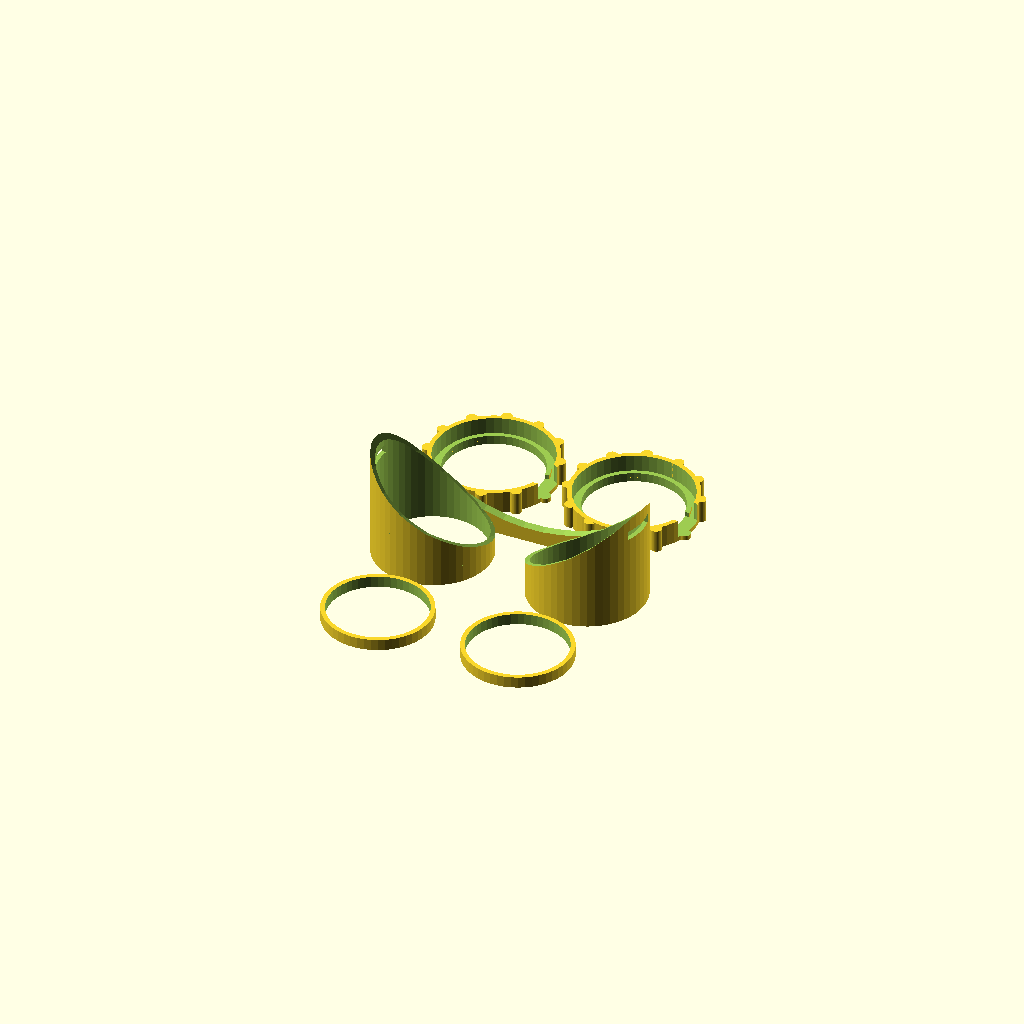
Cell 1: rendered with the file's own defaults.
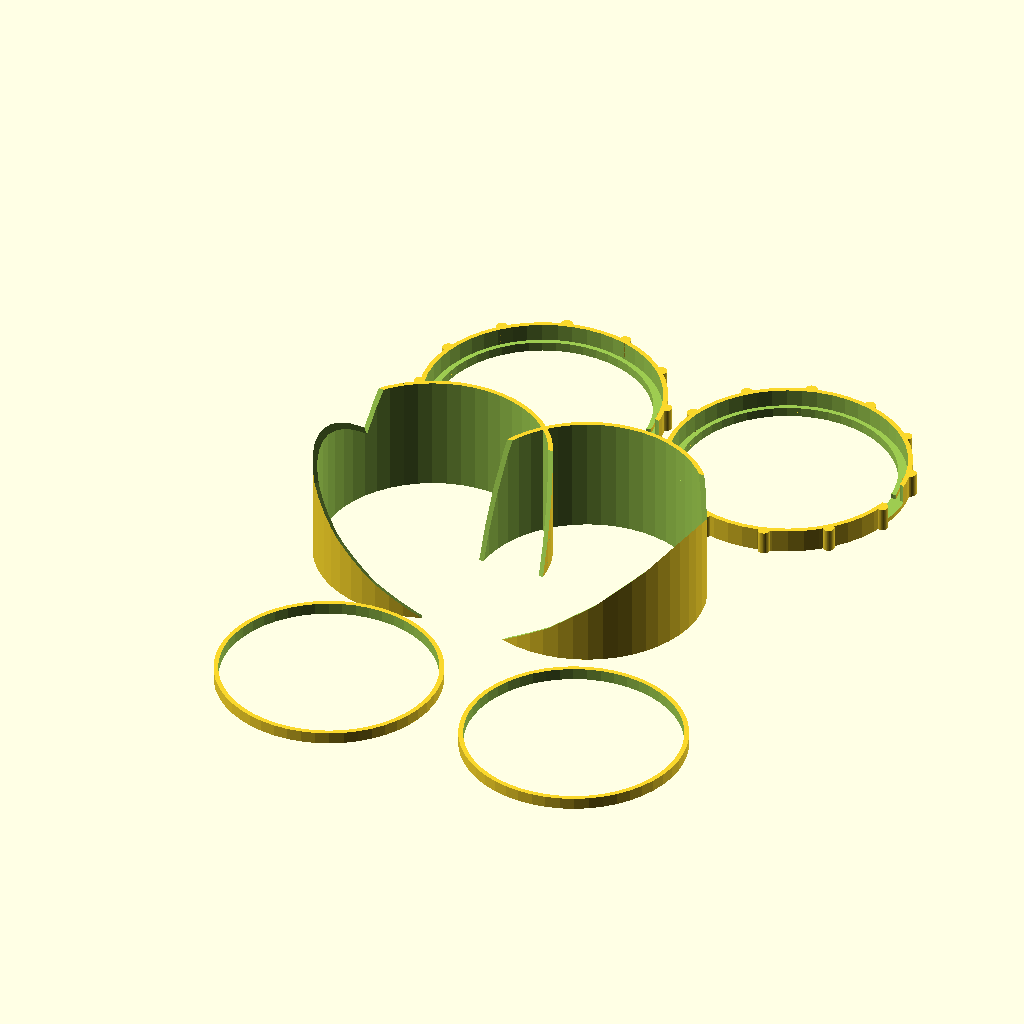
Cell 2: the same model with gdiam = 95.
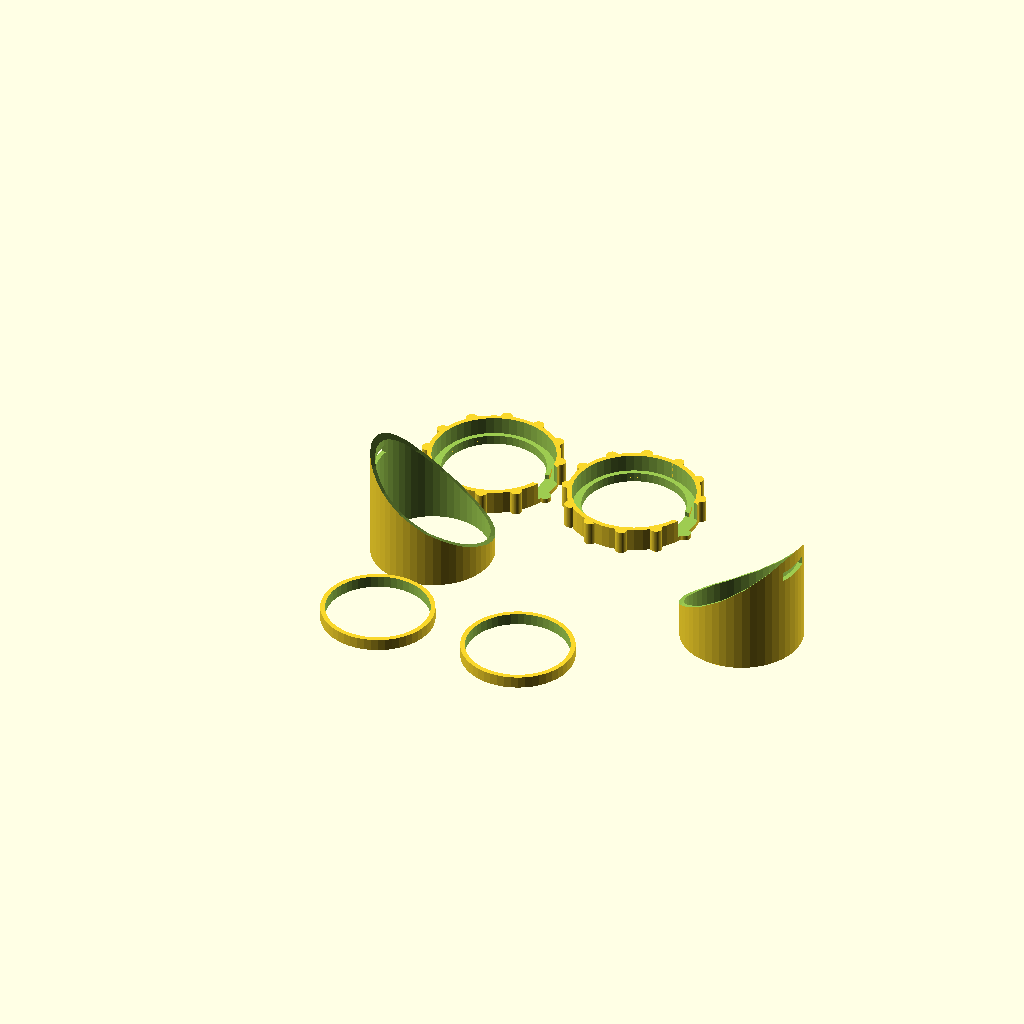
Cell 3 — pd set to 140, the other parameters unchanged.
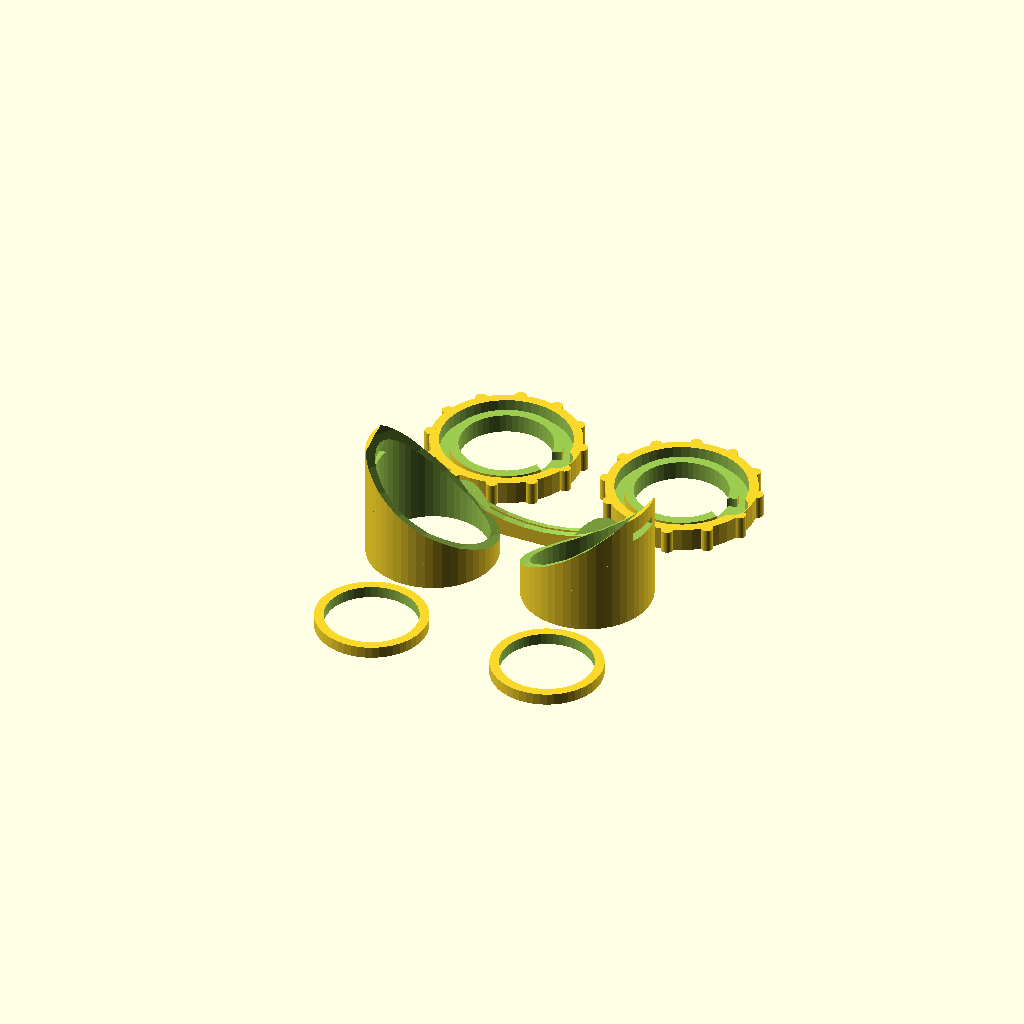
Cell 4 — th set to 4, the other parameters unchanged.
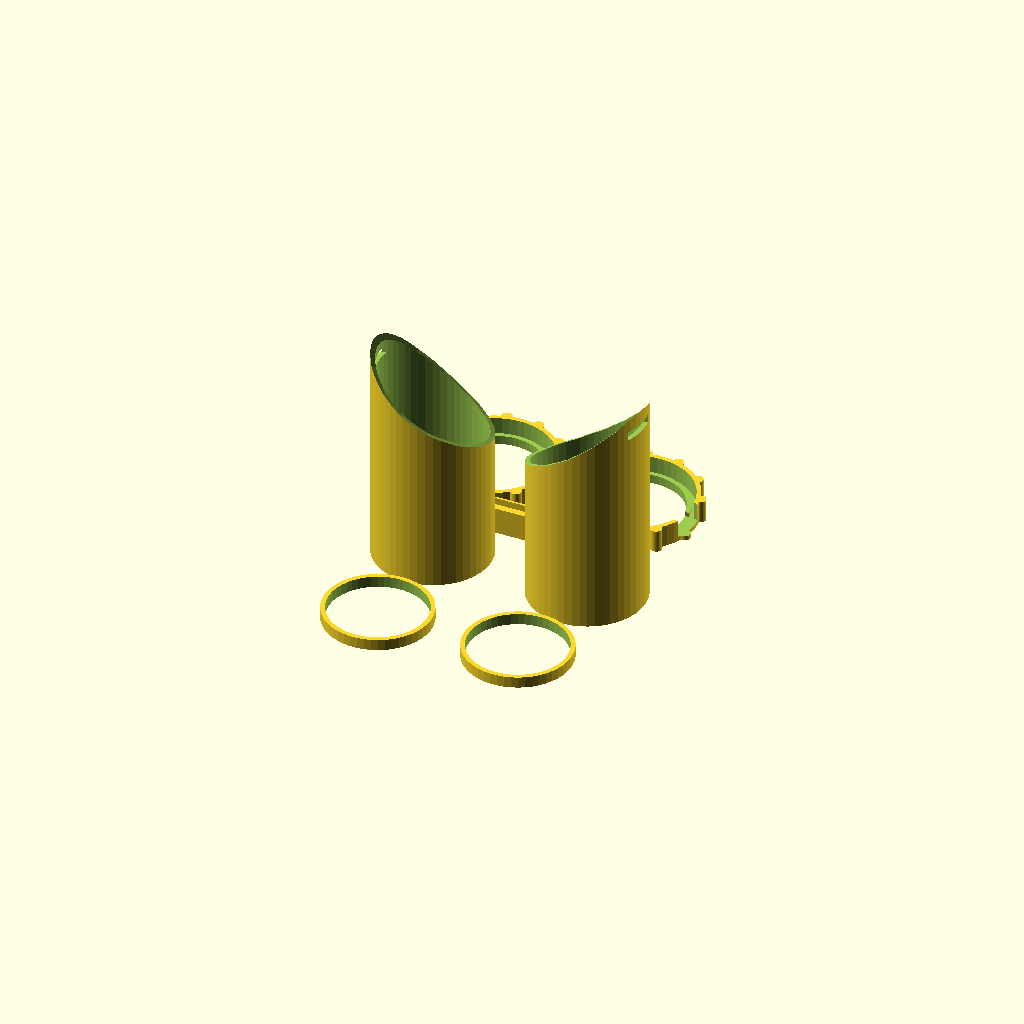
Cell 5: the same model with gheight = 100.
All cells are drawn from one camera (rotation 55°, 0°, 25°, orthographic, colour scheme Cornfield), so only the parameter changes between them.
OpenSCAD source file inputs/thingiverse/thing-1327920/files/goggles.scad:
//Lens diameter
gdiam=47.5;
//Pupil distance
pd=70;
//Thickness
th=2;

gheight=50;
slantr=gdiam*2;
lensheight=10;

eye_cap_length=10;
eye_cap_tooth_diam=5;
eye_tooth_count=12;
$fn=50;

module EyeCylinder()
{
          difference()
        {
            cylinder(d=gdiam+th*2, h=gheight);
            LensHole();
        }  
}

module  LensHole()
{
    translate([0,0,-.1])
    cylinder(d=gdiam, h=gheight+.2);
}

module Eye()
{
    difference()
    {
        EyeCylinder();

        translate([slantr*.53,0,-slantr*.6])
        rotate([27,0,0])
        rotate([90-10,-45,0])
        cylinder(r=slantr, h=100, center=true);
    }
}

module TwoLens()
{
    Eye();
    translate([pd,0,0])
    mirror([1,0,0])
    Eye();
    
    difference()
    {
        union()
        {
                
            // Lens main connector
            translate([0,0,gheight-lensheight-5])
            translate([0,gdiam/2+th/2,0])
            scale([pd,th/2,lensheight+5])
            cube(1);

            // Lens secondary connector
            delta=0;//12
            translate([0,0,gheight-lensheight-2])
            translate([delta,gdiam/2-2,0])
            scale([pd-2*delta,th/2,lensheight+2])
            cube(1);
            
            translate([0,0,gheight-lensheight-2])
            translate([delta*1.3,gdiam/2-2,0])
            scale([pd-2*delta*1.3,3,12])
            cube(1);
        }
            
        translate([pd/2,0,-pd/2.5])
        rotate([90,0,0])
        cylinder(d=pd*2.05, h=200, center=true);
        
        LensHole();    
        translate([pd,0,0])
        LensHole();    
        
    }
}

module MainGoggles()
    difference()
    {
        TwoLens();
        translate([pd/2,-3,9])
        scale([2*pd,15,4])
        cube(1, center=true);
    }


module EyeCap()
{
    difference()
    {
        union()
        {
            cylinder(d=gdiam+th*2*2, h=eye_cap_length);    
            
            /*gear (number_of_teeth=eye_tooth_count,
            circular_pitch=180*(gdiam+4*2*th)/eye_tooth_count,
            gear_thickness=eye_cap_length,
            rim_thickness=eye_cap_length,
            rim_width=0,
            twist=3,
            pressure_angle=15
            );*/
            // Rotation teeth
            for(i=[0:1:eye_tooth_count])
            rotate([0,0,14+i*360/eye_tooth_count])
            translate([gdiam/2+th*2,0,0])
            cylinder(h=eye_cap_length, d=eye_cap_tooth_diam);
        }
        translate([0,0,th])
        EyeCylinder();
        
        // Cut eye hole
        translate([0,0,-.1])
        cylinder(d=gdiam-th*2, h=eye_cap_length*2);    
        
        // Cut inner part
        translate([0,0,2*th])
        cylinder(d=gdiam+.1, h=eye_cap_length*2);
        
        // Cut hole for connectors
        translate([gdiam/2,-4,th])
        cylinder(d=eye_cap_tooth_diam*3, h=eye_cap_length);
    }
}

module InnerFixer()
difference()
{
    cylinder(d=gdiam, h=eye_cap_length/2);
    translate([0,0,-.1])
    cylinder(d=gdiam-2*th, h=gheight+.2);
}


// Glasses
translate([0,0,gheight])
mirror([0,0,1])
MainGoggles();

// Eye caps
translate([0,gdiam+th*6,0])
EyeCap();
translate([gdiam+th*8,gdiam+th*6,0])
EyeCap();

// Fixing rings
translate([0,-gdiam-th*3,0])
InnerFixer();
translate([gdiam+th*8,-gdiam-th*3,0])
InnerFixer();
Customizer parameters (derived from the source; name, type, default, range or options):
gdiam: number, default 47.5
pd: number, default 70
th: number, default 2
gheight: number, default 50
lensheight: number, default 10
eye_cap_length: number, default 10
eye_cap_tooth_diam: number, default 5
eye_tooth_count: number, default 12
